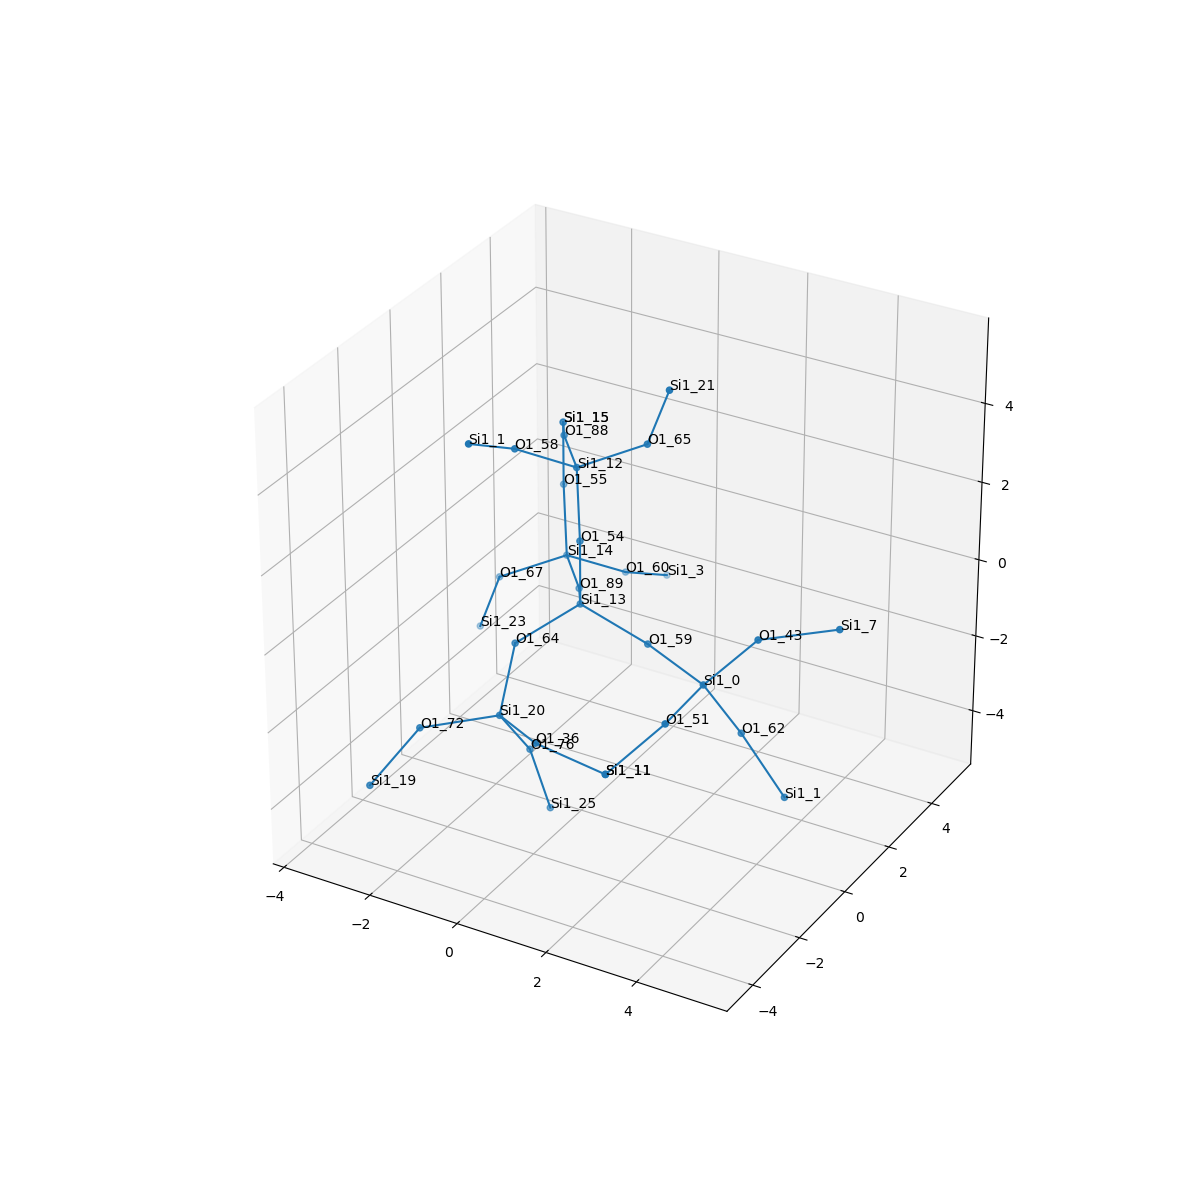

Values plotted in this chart, from the file beside it:
, neighbor_num, isite, atom, x, y, z, front_index
0, 0, 13, Si1, 0.0, 0.0, 0.0, 
1, 1, 54, O1, 0.0, 0.0, 1.61, 0.0
2, 1, 89, O1, -0.7529, 1.318, -0.5368, 0.0
3, 1, 64, O1, -0.7571, -1.311, -0.56, 0.0
4, 1, 59, O1, 1.522, 1.1102230246251565e-16, -0.5299, 0.0
5, 2, 12, Si1, -0.3589, 0.5339, 3.085, 1.0
6, 2, 14, Si1, -1.739, 2.586, -0.6498, 2.0
7, 2, 20, Si1, -0.5666, -2.3, -1.819, 3.0
8, 2, 0, Si1, 3.028, -0.5037, -0.7982, 4.0
9, 3, 58, O1, -1.091, -0.6411, 3.91, 5.0
10, 3, 65, O1, 0.9851, 0.9719, 3.865, 5.0
11, 3, 88, O1, -1.345, 1.802, 2.972, 5.0
12, 3, 55, O1, -2.098, 3.12, 0.8258, 6.0
13, 3, 60, O1, -1.006, 3.761, -1.475, 6.0
14, 3, 67, O1, -3.083, 2.148, -1.429, 6.0
15, 3, 72, O1, -1.827, -3.283, -2.03, 7.0
16, 3, 36, O1, 0.7469, -3.199, -1.576, 7.0
17, 3, 76, O1, -0.3913, -1.407, -3.148, 7.0
18, 3, 62, O1, 3.571, 0.09468, -2.193, 8.0
19, 3, 51, O1, 3.036, -2.113, -0.8981, 8.0
20, 3, 43, O1, 3.981, -0.04276, 0.4189, 8.0
21, 4, 1, Si1, -1.311, -2.05, 4.659, 9.0
22, 4, 21, Si1, 1.505, 0.9039, 5.389, 10.0
23, 4, 15, Si1, -2.098, 3.12, 2.436, 11.0
24, 4, 15, Si1, -2.098, 3.12, 2.436, 12.0
25, 4, 3, Si1, -0.7861, 5.17, -2.224, 13.0
26, 4, 23, Si1, -3.603, 2.216, -2.954, 14.0
27, 4, 19, Si1, -2.349, -4.385, -3.086, 15.0
28, 4, 11, Si1, 2.344, -3.275, -1.772, 16.0
29, 4, 25, Si1, -0.06007, -1.187, -4.708, 17.0
30, 4, 1, Si1, 4.633, -0.07716, -3.394, 18.0
31, 4, 11, Si1, 2.344, -3.275, -1.772, 19.0
32, 4, 7, Si1, 5.315, 0.8306, 0.6567, 20.0
